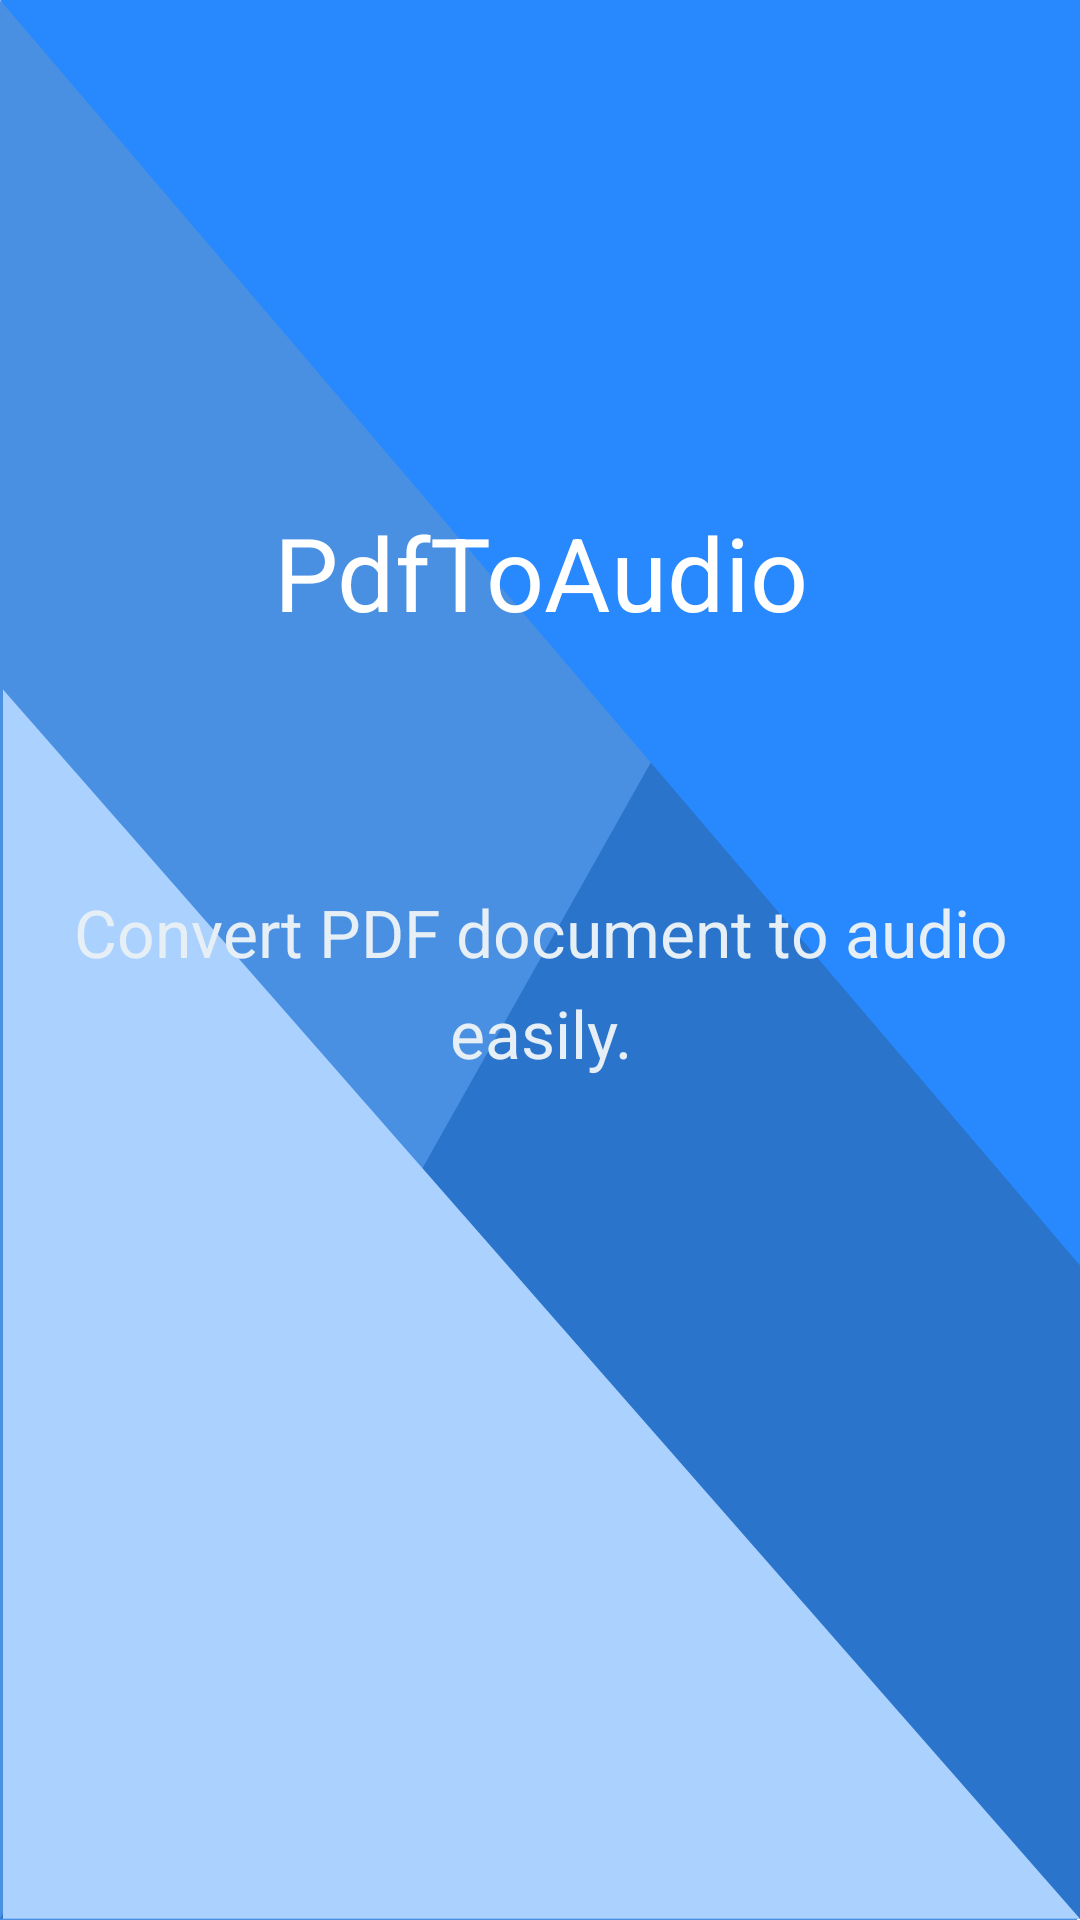

This screen was rendered from an Android layout file. Write that file and the resources it references.
<!-- AndroidManifest.xml: activity theme AppTheme.NoActionBar -->
<!-- res/layout/activity_main.xml -->
<?xml version="1.0" encoding="utf-8"?>
<RelativeLayout
    xmlns:android="http://schemas.android.com/apk/res/android"
    xmlns:app="http://schemas.android.com/apk/res-auto"
    xmlns:tools="http://schemas.android.com/tools"
    android:layout_width="match_parent"
    android:layout_height="match_parent"
    tools:context=".MainActivity"
    android:background="@drawable/iv_bg">

    <TextView
        android:id="@+id/textView"
        android:layout_width="match_parent"
        android:layout_height="wrap_content"
        android:layout_alignParentStart="true"
        android:layout_alignParentTop="true"
        android:layout_alignParentEnd="true"
        android:layout_marginStart="65dp"
        android:layout_marginTop="168dp"
        android:layout_marginEnd="65dp"
        android:gravity="center"
        android:text="@string/app_name2"
        android:textColor="@android:color/white"
        android:textAppearance="@style/TextAppearance.AppCompat.Display1" />

    <TextView
        android:id="@+id/textView2"
        android:layout_width="wrap_content"
        android:layout_height="wrap_content"
        android:layout_alignParentStart="true"
        android:layout_alignParentTop="true"
        android:layout_alignParentEnd="true"
        android:layout_marginStart="15dp"
        android:layout_marginTop="296dp"
        android:layout_marginEnd="15dp"
        android:lineSpacingExtra="8dp"
        android:text="@string/app_desc"
        android:textAlignment="center"
        android:textAppearance="@style/TextAppearance.AppCompat.Large"
        android:textColor="#E7EFF6" />


</RelativeLayout>
<!-- resources referenced by this layout -->
<resources>
  <!-- drawable iv_bg: png bitmap (drawable-hdpi, 14353 bytes) -->
  <string name="app_desc">Convert PDF document to audio easily.</string>
  <string name="app_name2">PdfToAudio</string>
  <style name="AppTheme.NoActionBar">
          <item name="windowActionBar">false</item>
          <item name="windowNoTitle">true</item>
      </style>
</resources>
